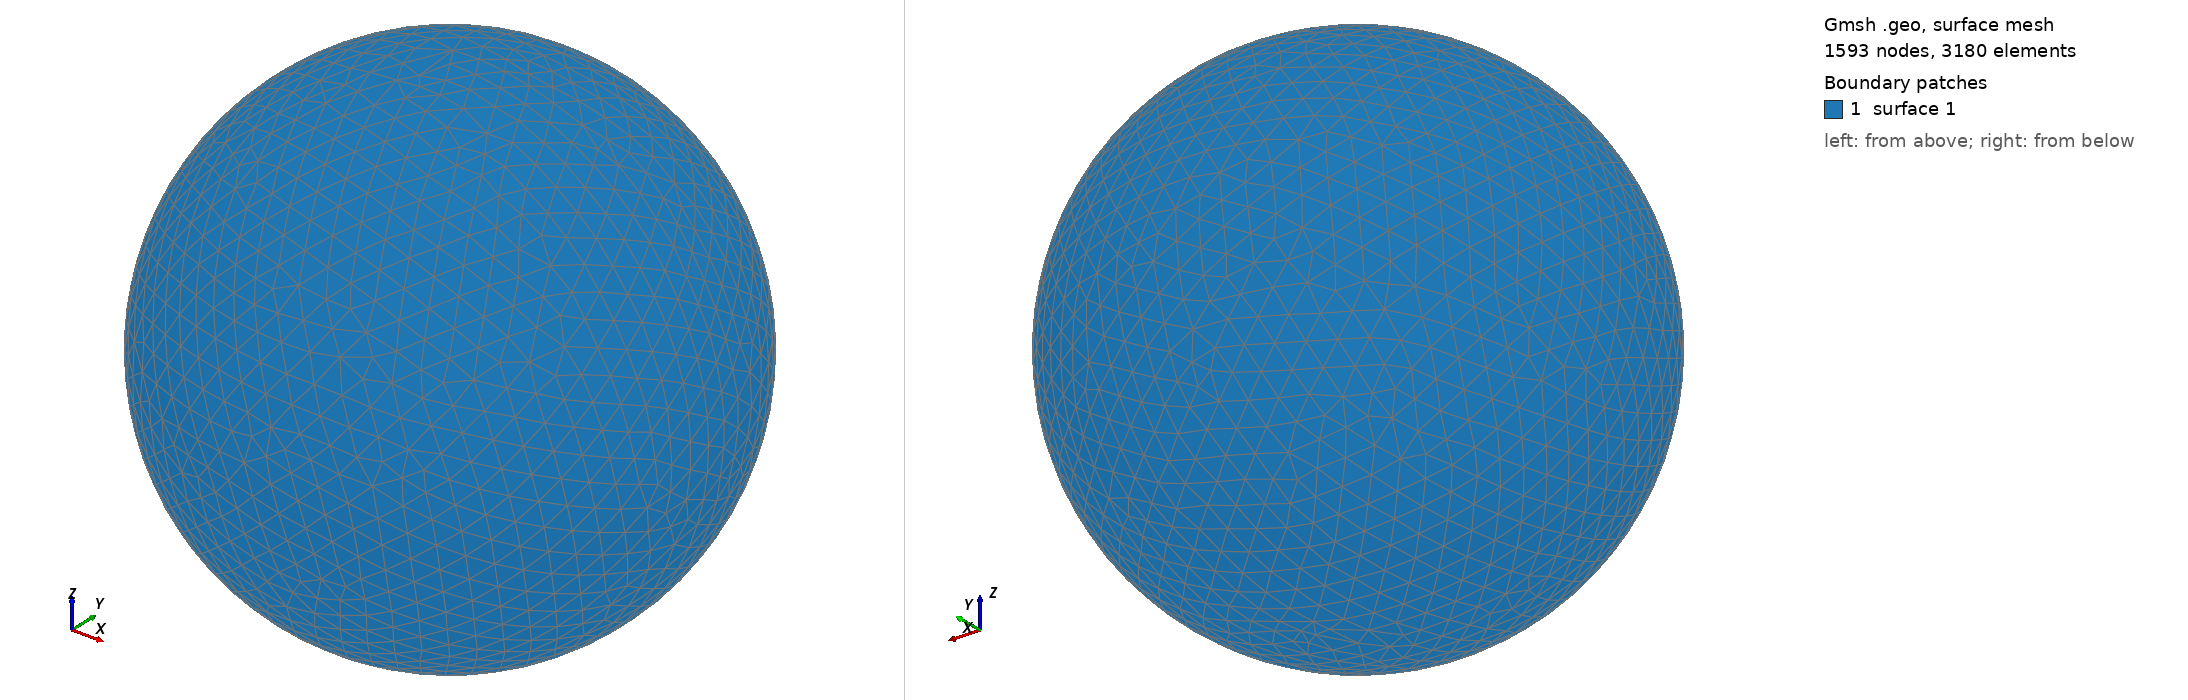

Gmsh geometry script, surface-meshed: 1593 nodes, 3180 surface elements. Boundary patches (legend numbers): 1 surface 1. Left view from above one corner, right view from below the opposite corner. The script declares no physical surfaces, so the legend lists its geometric surfaces. The drawing asked Gmsh for element sizes between 1% and 20% of the model's largest extent; the script's own settings can give other sizes.

=== shot1015.geo (drawn) ===
SetFactory("OpenCASCADE");
Point(1) = {0,0,0,0};
Sphere(1) = {0,0,0,0.01126000};
MeshSize{ PointsOf{ Surface{:}; } } = 0.001126000;
Mesh.ElementOrder=1;
Mesh.Format=39;
